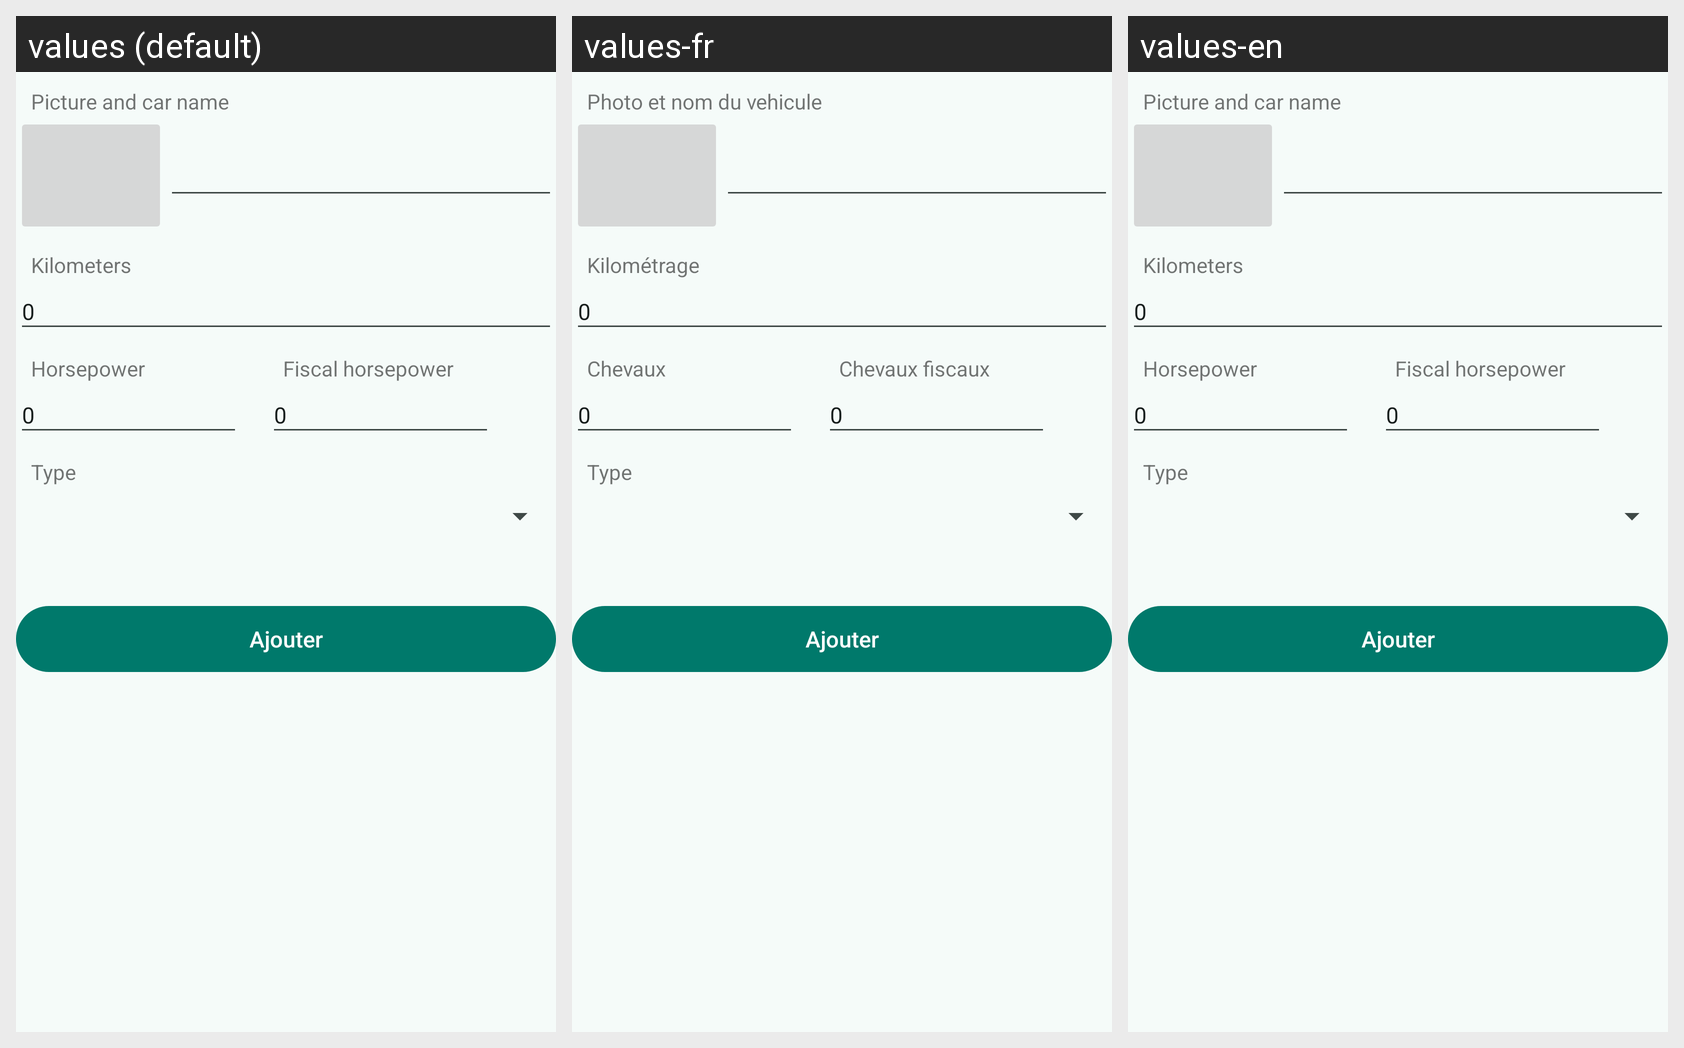

The same Android screen rendered under several of its app's locales, left to right. List the strings drawn on it with the default value and each locale's translation.
Android screen res/layout/layout_ajouter.xml rendered under 3 locales, left to right: values (default), values-fr, values-en. Device: Nexus 5 (rendered at 1080×1920; each locale shown at half size, 540×960, under a caption strip naming it); theme Theme.ConsoBox.
Strings drawn on this screen, with the default value and each locale's value (text and hints the layout hard-codes, and strings that could not be matched under every locale, appear in the picture but are not listed):

nomvehicule
  values: Picture and car name
  values-fr: Photo et nom du vehicule
  values-en: Picture and car name

kilometrage
  values: Kilometers
  values-fr: Kilométrage
  values-en: Kilometers

chevaux
  values: Horsepower
  values-fr: Chevaux
  values-en: Horsepower

chevauxfiscaux
  values: Fiscal horsepower
  values-fr: Chevaux fiscaux
  values-en: Fiscal horsepower
